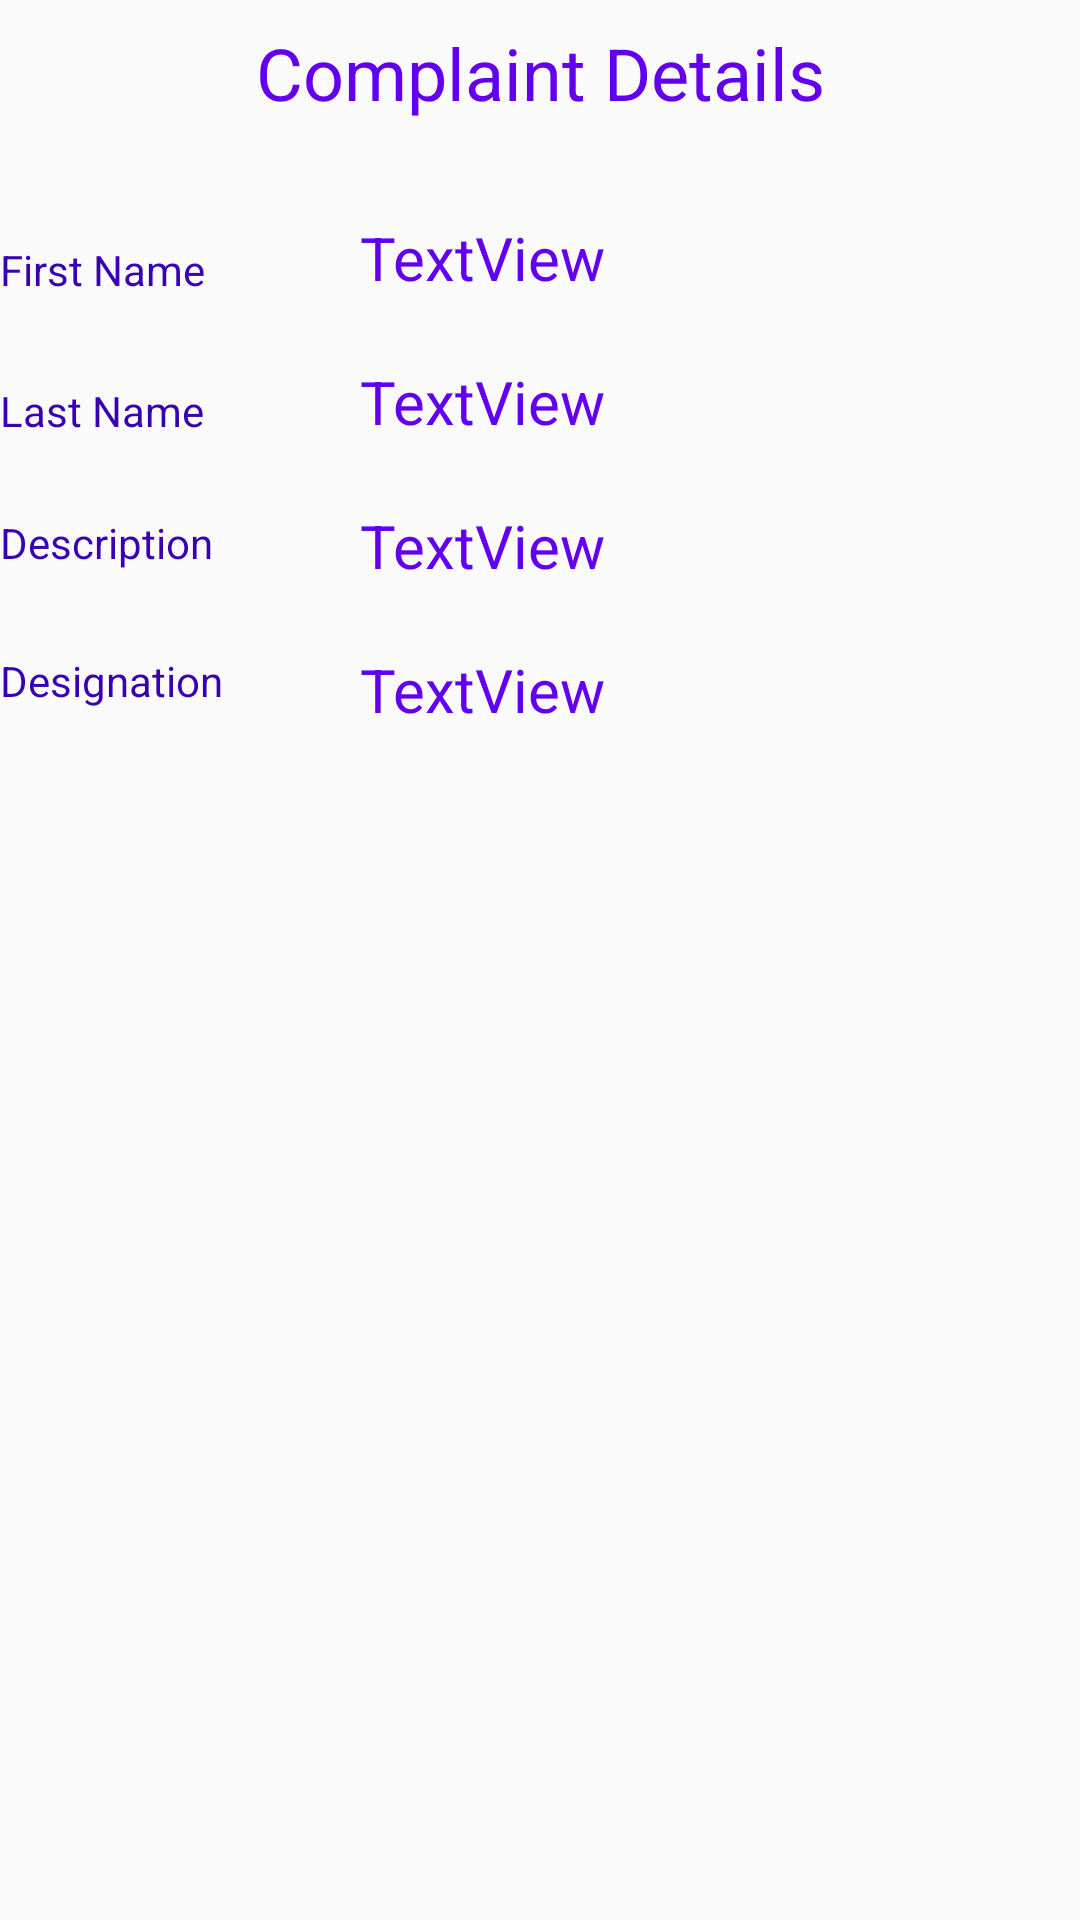

Write the Android layout XML for this screen, with the resource values it uses.
<!-- AndroidManifest.xml: application theme AppTheme -->
<!-- res/layout/activity_details.xml -->
<?xml version="1.0" encoding="utf-8"?>
<androidx.core.widget.NestedScrollView xmlns:app="http://schemas.android.com/apk/res-auto"
    xmlns:tools="http://schemas.android.com/tools"
    android:layout_width="match_parent"
    android:layout_height="match_parent"
    android:fillViewport="true"
    xmlns:android="http://schemas.android.com/apk/res/android">

    <androidx.constraintlayout.widget.ConstraintLayout
        android:layout_width="match_parent"
        android:layout_height="match_parent"
        tools:context=".ComplaintDetails">

        <TextView
            android:id="@+id/textView18"
            android:layout_width="wrap_content"
            android:layout_height="wrap_content"
            android:layout_marginTop="27dp"
            android:text="Designation"
            android:textColor="@color/colorPrimaryDark"
            app:layout_constraintTop_toBottomOf="@+id/textView17"
            tools:layout_editor_absoluteX="25dp"
            tools:ignore="MissingConstraints" />

        <TextView
            android:id="@+id/textView"
            android:layout_width="0dp"
            android:layout_height="wrap_content"
            android:layout_marginTop="8dp"
            android:text="Complaint Details"
            android:textAlignment="center"
            android:textColor="@color/colorPrimary"
            android:textSize="24sp"
            app:layout_constraintEnd_toEndOf="parent"
            app:layout_constraintHorizontal_bias="0.0"
            app:layout_constraintStart_toStartOf="parent"
            app:layout_constraintTop_toTopOf="parent"
            android:gravity="center_horizontal" />

        <TextView
            android:id="@+id/txtCompName"
            android:layout_width="wrap_content"
            android:layout_height="wrap_content"
            android:layout_marginStart="120dp"
            android:layout_marginTop="32dp"
            android:text="TextView"
            android:textColor="@color/colorPrimary"
            android:textSize="20sp"
            app:layout_constraintStart_toStartOf="parent"
            app:layout_constraintTop_toBottomOf="@+id/textView"
            android:layout_marginLeft="120dp" />

        <TextView
            android:id="@+id/txtCompLastName"
            android:layout_width="wrap_content"
            android:layout_height="wrap_content"
            android:layout_marginStart="120dp"
            android:layout_marginTop="21dp"
            android:text="TextView"
            android:textColor="@color/colorPrimary"
            android:textSize="20sp"
            app:layout_constraintStart_toStartOf="parent"
            app:layout_constraintTop_toBottomOf="@+id/txtCompName"
            android:layout_marginLeft="120dp" />

        <TextView
            android:id="@+id/txtCompDescription"
            android:layout_width="0dp"
            android:layout_height="wrap_content"
            android:layout_marginStart="120dp"
            android:layout_marginTop="21dp"
            android:layout_marginEnd="40dp"
            android:text="TextView"
            android:textColor="@color/colorPrimary"
            android:textSize="20sp"
            app:layout_constraintEnd_toEndOf="parent"
            app:layout_constraintStart_toStartOf="parent"
            app:layout_constraintTop_toBottomOf="@+id/txtCompLastName"
            android:layout_marginLeft="120dp"
            android:layout_marginRight="40dp" />

        <TextView
            android:id="@+id/txtCompDesignation"
            android:layout_width="wrap_content"
            android:layout_height="wrap_content"
            android:layout_marginStart="120dp"
            android:layout_marginTop="21dp"
            android:text="TextView"
            android:textColor="@color/colorPrimary"
            android:textSize="20sp"
            app:layout_constraintStart_toStartOf="parent"
            app:layout_constraintTop_toBottomOf="@+id/txtCompDescription"
            android:layout_marginLeft="120dp" />

        <TextView
            android:id="@+id/textView15"
            android:layout_width="wrap_content"
            android:layout_height="wrap_content"
            android:layout_marginTop="40dp"
            android:text="First Name"
            android:textColor="@color/colorPrimaryDark"
            app:layout_constraintTop_toBottomOf="@+id/textView"
            tools:layout_editor_absoluteX="25dp"
            tools:ignore="MissingConstraints" />

        <TextView
            android:id="@+id/textView16"
            android:layout_width="wrap_content"
            android:layout_height="wrap_content"
            android:layout_marginTop="28dp"
            android:text="Last Name"
            android:textColor="@color/colorPrimaryDark"
            app:layout_constraintTop_toBottomOf="@+id/textView15"
            tools:layout_editor_absoluteX="25dp"
            tools:ignore="MissingConstraints" />

        <TextView
            android:id="@+id/textView17"
            android:layout_width="wrap_content"
            android:layout_height="wrap_content"
            android:layout_marginTop="25dp"
            android:text="Description"
            android:textColor="@color/colorPrimaryDark"
            app:layout_constraintTop_toBottomOf="@+id/textView16"
            tools:layout_editor_absoluteX="25dp"
            tools:ignore="MissingConstraints" />

    </androidx.constraintlayout.widget.ConstraintLayout>
</androidx.core.widget.NestedScrollView>
<!-- resources referenced by this layout -->
<resources>
  <color name="colorPrimary">#6200EE</color>
  <color name="colorPrimaryDark">#3700B3</color>
  <style name="AppTheme" parent="Theme.AppCompat.Light.DarkActionBar">
          
          <item name="colorPrimary">@color/colorPrimary</item>
          <item name="colorPrimaryDark">@color/colorPrimaryDark</item>
          <item name="colorAccent">@color/colorAccent</item>
          <item name="windowNoTitle">true</item>
          <item name="android:windowFullscreen">true</item>
      </style>
  <color name="colorAccent">#03DAC5</color>
</resources>
